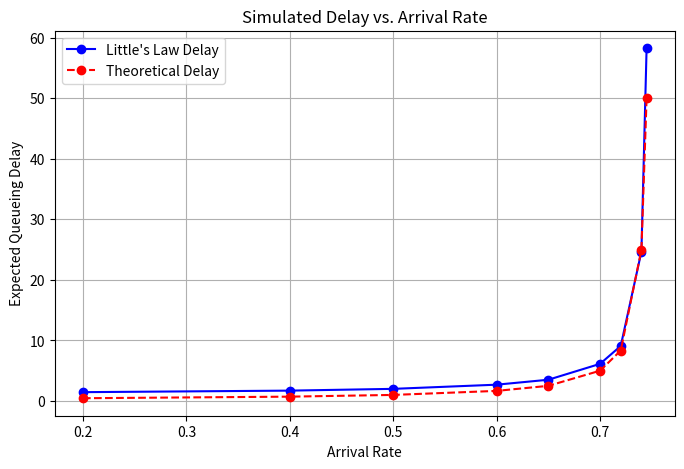

Source code (Python):
import matplotlib.pyplot as plt
import numpy as np

# Queue Parameters
service_rate = 0.75 # mu
arrival_rates = [0.2, 0.4, 0.5, 0.6, 0.65, 0.7, 0.72, 0.74, 0.745] # lambda

# Lists to store values
queue_length = []
queue_delay = []
queue_theory = []

# finding average delay here so L/lambda = W
def littlesLaw(avg_length, arrival):
    return avg_length / arrival

timeSlots = int(1e6)

for arrival_rate in arrival_rates:
    currQueue = 0
    avgQueue = 0
    
    # Theoretical Queueing Delay/Arrival Rate
    #rho = 1/(service_rate-arrival_rate)
    #queue_theory.append(rho)
    rho = (arrival_rate*(1-service_rate))/(service_rate*(1-arrival_rate))
    queue_theory.append((1/arrival_rate)*(rho/(1-rho)))
    
    pcktArrived = np.random.geometric(arrival_rate)
    pcktServiced = np.random.geometric(service_rate) if currQueue > 0 else float('inf')
    
    for time in range(timeSlots):
        
        # Packet has arrived
        if pcktArrived == 0:
           currQueue += 1
           pcktArrived = np.random.geometric(arrival_rate) # reset RV
           
           if currQueue == 1: # Start processing service time
               pcktServiced = np.random.geometric(service_rate) # reset RV
        
        # Packet gets serviced
        if pcktServiced == 0 and currQueue > 0:
           currQueue -= 1
           pcktServiced = np.random.geometric(service_rate) if currQueue > 0 else float('inf') # reset RV
        
        # Decrement Counters
        pcktArrived -= 1
        pcktServiced -= 1
        
        # Append for Avg Queue
        avgQueue += currQueue
    
    queue_length.append(avgQueue / timeSlots)
    queue_delay.append(littlesLaw(avgQueue / timeSlots, arrival_rate))
    
    
# Plt
plt.figure(figsize=(8, 5))
plt.plot(arrival_rates, queue_delay, 'bo-', label="Little's Law Delay")
plt.plot(arrival_rates, queue_theory, 'ro--', label="Theoretical Delay")
plt.xlabel("Arrival Rate")
plt.ylabel("Expected Queueing Delay")
plt.title("Simulated Delay vs. Arrival Rate")
plt.legend()
plt.grid()
plt.show()